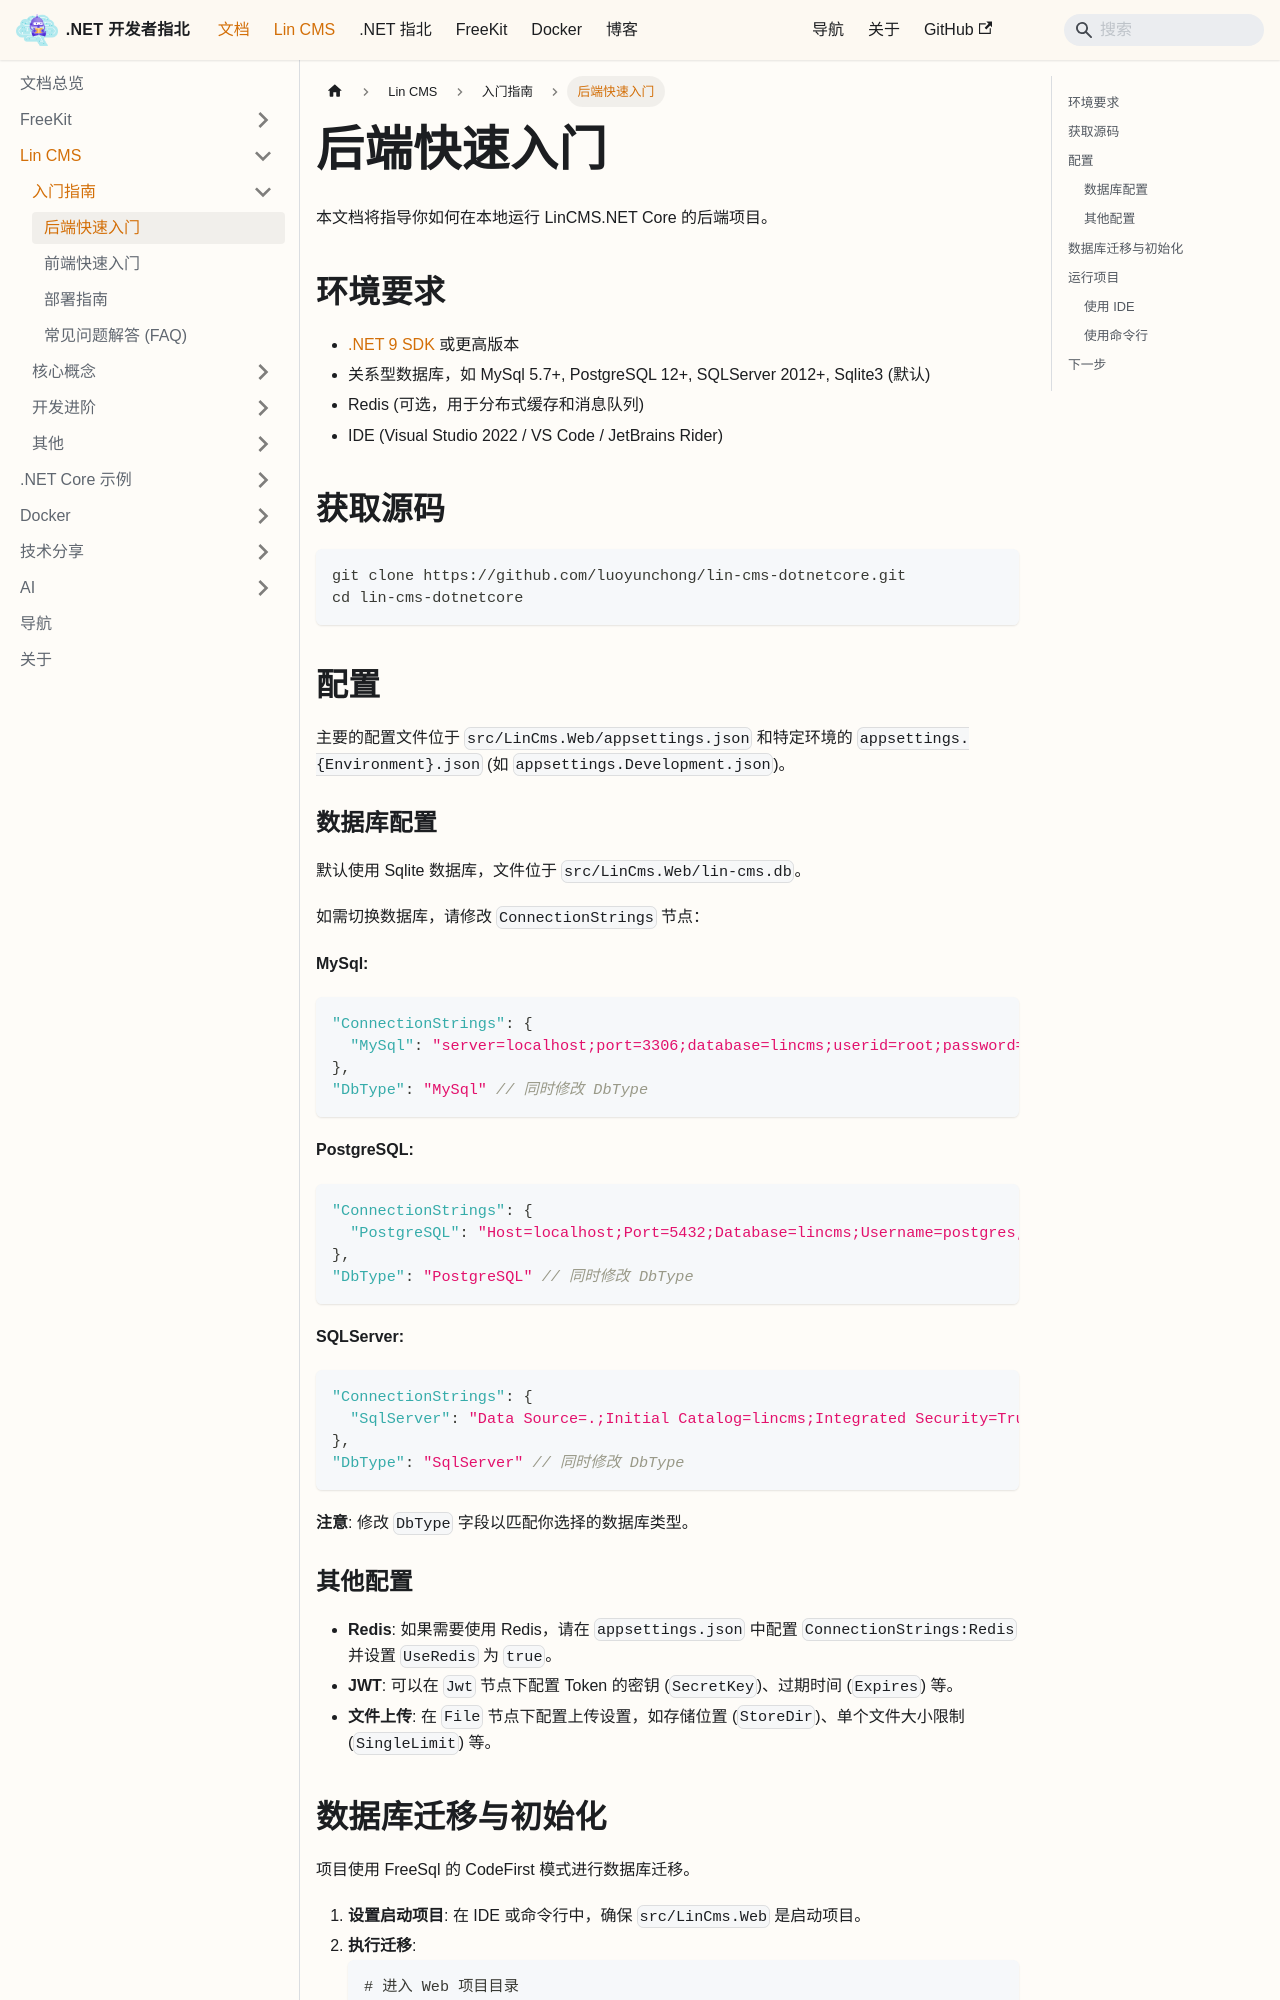

repository: luoyunchong/igeekfan-docs · page: docs/dotnetcore/lin-cms/backend-quickstart/index.html · generator: docusaurus

# 后端快速入门

本文档将指导你如何在本地运行 LinCMS.NET Core 的后端项目。

## 环境要求

- [.NET 9 SDK](https://dotnet.microsoft.com/download/dotnet/9.0) 或更高版本
- 关系型数据库，如 MySql 5.7+, PostgreSQL 12+, SQLServer 2012+, Sqlite3 (默认)
- Redis (可选，用于分布式缓存和消息队列)
- IDE (Visual Studio 2022 / VS Code / JetBrains Rider)

## 获取源码

```bash
git clone https://github.com/luoyunchong/lin-cms-dotnetcore.git
cd lin-cms-dotnetcore
```

## 配置

主要的配置文件位于 `src/LinCms.Web/appsettings.json` 和特定环境的 `appsettings.{Environment}.json` (如 `appsettings.Development.json`)。

### 数据库配置

默认使用 Sqlite 数据库，文件位于 `src/LinCms.Web/lin-cms.db`。

如需切换数据库，请修改 `ConnectionStrings` 节点：

**MySql:**
```json
"ConnectionStrings": {
  "MySql": "server=localhost;port=3306;database=lincms;userid=root;password=root;sslmode=none;AllowPublicKeyRetrieval=True;"
},
"DbType": "MySql" // 同时修改 DbType
```

**PostgreSQL:**
```json
"ConnectionStrings": {
  "PostgreSQL": "Host=localhost;Port=5432;Database=lincms;Username=postgres;Password=root;"
},
"DbType": "PostgreSQL" // 同时修改 DbType
```

**SQLServer:**
```json
"ConnectionStrings": {
  "SqlServer": "Data Source=.;Initial Catalog=lincms;Integrated Security=True;Encrypt=True;TrustServerCertificate=True;"
},
"DbType": "SqlServer" // 同时修改 DbType
```

**注意**: 修改 `DbType` 字段以匹配你选择的数据库类型。
